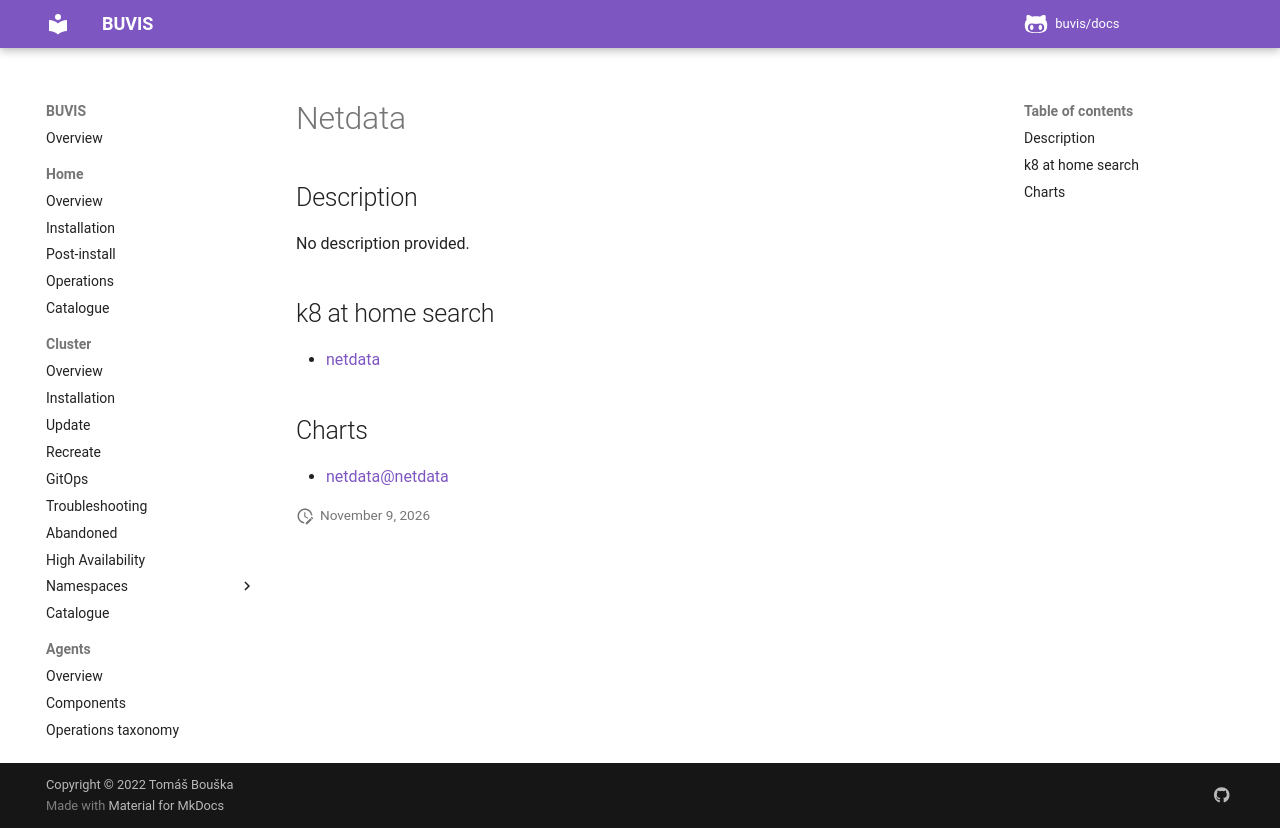

repository: buvis/docs · page: cluster/catalogue/netdata/index.html · generator: mkdocs

# Netdata

## Description

No description provided.

## k8 at home search

- [netdata](https://nanne.dev/k8s-at-home-search/#/netdata)

## Charts

- [netdata@netdata](https://netdata.github.io/helmchart/)
